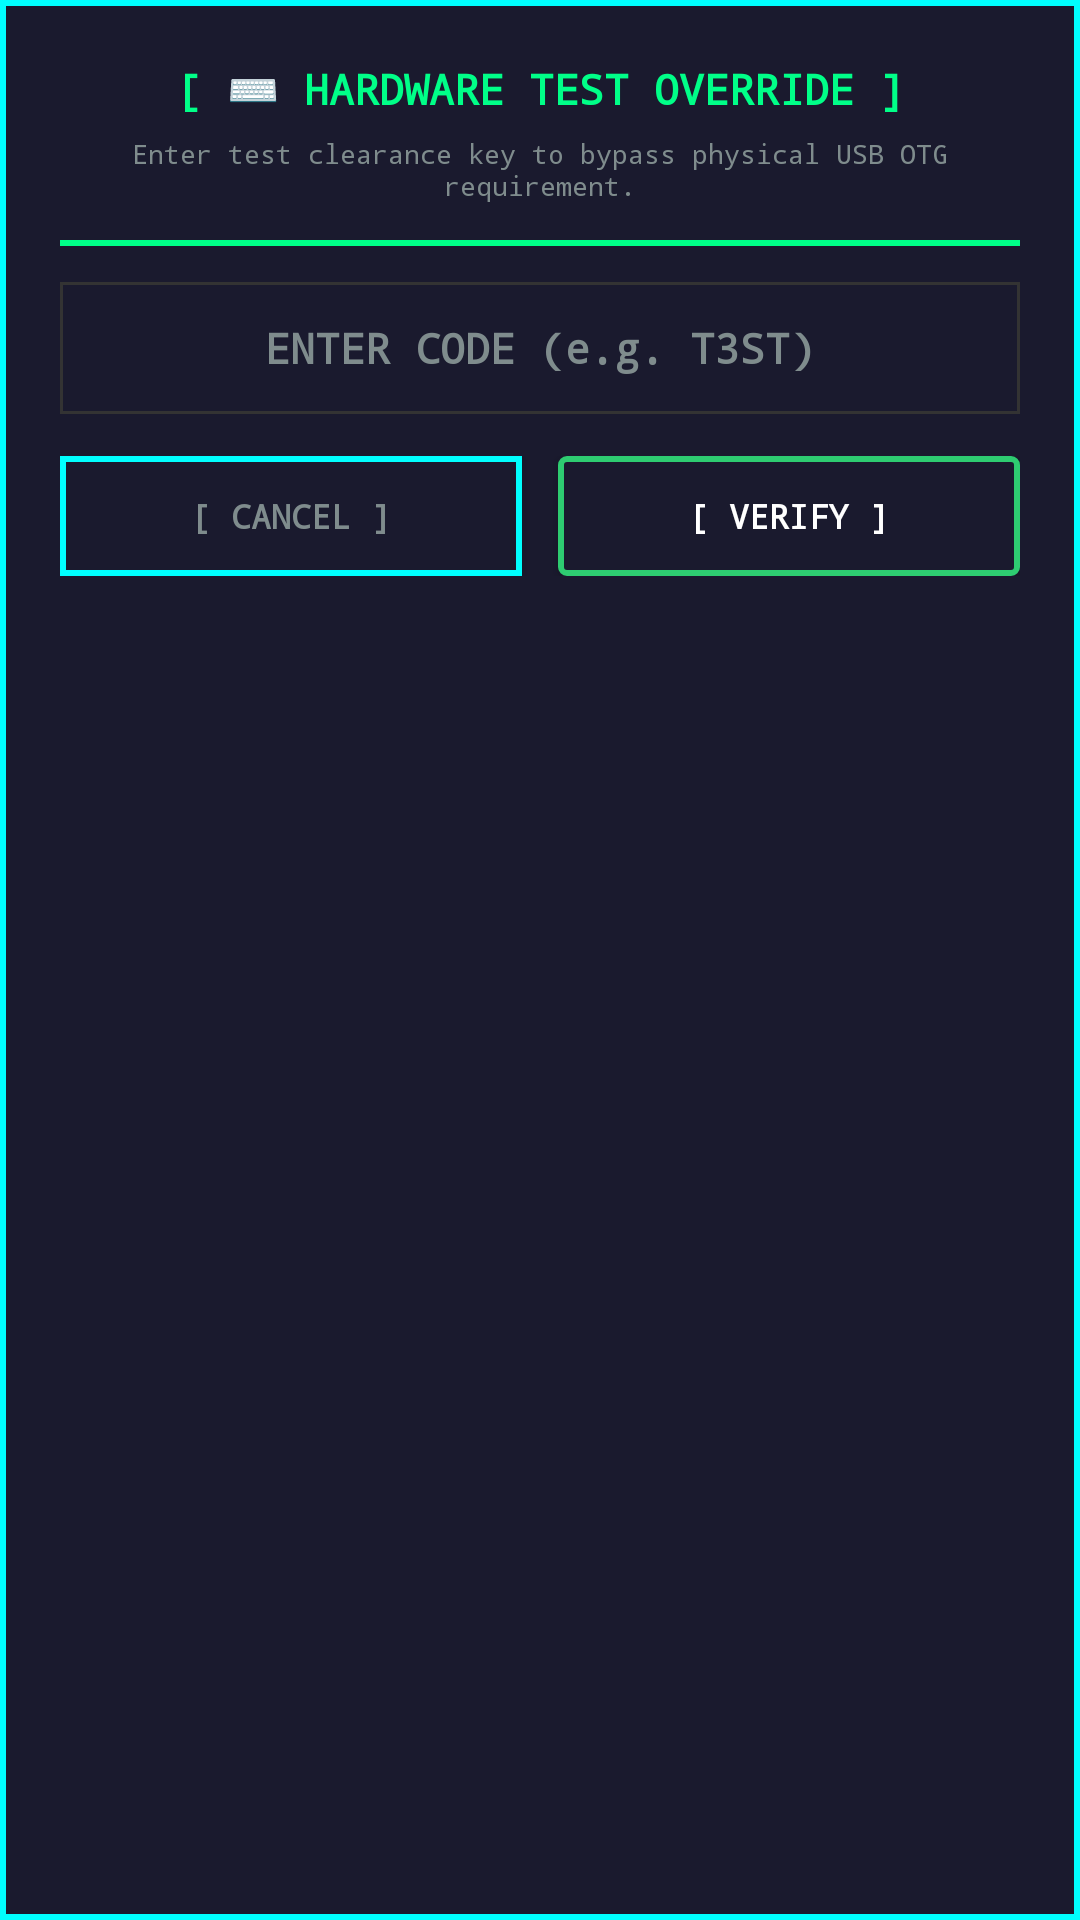

Here is an Android app screen rendered from its layout file. Give the layout XML and the strings, colors and styles it references.
<!-- AndroidManifest.xml: application theme Theme.ResQplug -->
<!-- res/layout/dialog_test_override.xml -->
﻿<?xml version="1.0" encoding="utf-8"?>

<LinearLayout xmlns:android="http://schemas.android.com/apk/res/android"
    xmlns:tools="http://schemas.android.com/tools"
    android:layout_width="match_parent"
    android:layout_height="wrap_content"
    android:background="@drawable/pixel_card"
    android:orientation="vertical"
    android:padding="20dp">

    
    <TextView
        android:layout_width="match_parent"
        android:layout_height="wrap_content"
        android:fontFamily="monospace"
        android:gravity="center"
        android:text="[ ⌨️ HARDWARE TEST OVERRIDE ]"
        android:textColor="@color/accent_green"
        android:textSize="14sp"
        android:textStyle="bold" />

    
    <TextView
        android:layout_width="match_parent"
        android:layout_height="wrap_content"
        android:layout_marginTop="6dp"
        android:fontFamily="monospace"
        android:gravity="center"
        android:text="Enter test clearance key to bypass physical USB OTG requirement."
        android:textColor="@color/text_gray"
        android:textSize="9sp" />

    
    <View
        android:layout_width="match_parent"
        android:layout_height="2dp"
        android:layout_marginTop="12dp"
        android:layout_marginBottom="12dp"
        android:background="@color/accent_green" />

    
    <EditText
        android:id="@+id/etTestCode"
        android:layout_width="match_parent"
        android:layout_height="44dp"
        android:background="@drawable/compose_input_bg"
        android:fontFamily="monospace"
        android:gravity="center"
        android:hint="ENTER CODE (e.g. T3ST)"
        android:imeOptions="actionDone"
        android:inputType="textCapCharacters"
        android:maxLines="1"
        android:paddingStart="12dp"
        android:paddingEnd="12dp"
        android:textColor="@color/accent_green"
        android:textColorHint="@color/text_gray"
        android:textSize="14sp"
        android:textStyle="bold" />

    
    <TextView
        android:id="@+id/tvTestFeedback"
        android:layout_width="match_parent"
        android:layout_height="wrap_content"
        android:layout_marginTop="8dp"
        android:fontFamily="monospace"
        android:gravity="center"
        android:textColor="@color/alert_red"
        android:textSize="10sp"
        android:textStyle="bold"
        android:visibility="gone"
        tools:text="[ ACCESS DENIED: INVALID CODE ]" />

    
    <LinearLayout
        android:layout_width="match_parent"
        android:layout_height="wrap_content"
        android:layout_marginTop="14dp"
        android:orientation="horizontal">

        <Button
            android:id="@+id/btnCancelTest"
            android:layout_width="0dp"
            android:layout_height="40dp"
            android:layout_marginEnd="6dp"
            android:layout_weight="1"
            android:background="@drawable/pixel_card"
            android:fontFamily="monospace"
            android:text="[ CANCEL ]"
            android:textColor="@color/text_gray"
            android:textSize="11sp"
            android:textStyle="bold" />

        <Button
            android:id="@+id/btnSubmitTest"
            android:layout_width="0dp"
            android:layout_height="40dp"
            android:layout_marginStart="6dp"
            android:layout_weight="1"
            android:background="@drawable/pixel_button_status"
            android:fontFamily="monospace"
            android:text="[ VERIFY ]"
            android:textColor="@color/text_white"
            android:textSize="11sp"
            android:textStyle="bold" />

    </LinearLayout>

</LinearLayout>
<!-- resources referenced by this layout -->
<resources>
  <color name="accent_green">#FF00FF88</color>
  <color name="alert_red">#FFE74C3C</color>
  <color name="text_gray">#FF7F8C8D</color>
  <color name="text_white">#FFFFFFFF</color>
  <!-- drawable compose_input_bg (drawable) -->
  <?xml version="1.0" encoding="utf-8"?>
  <shape xmlns:android="http://schemas.android.com/apk/res/android"
      android:shape="rectangle">
      <solid android:color="@color/bg_navy" />
      <stroke
          android:width="1dp"
          android:color="@color/border_dark" />
      <corners android:radius="0dp" />
      <padding
          android:bottom="6dp"
          android:left="8dp"
          android:right="8dp"
          android:top="6dp" />
  </shape>
  <!-- drawable pixel_button_status (drawable) -->
  <?xml version="1.0" encoding="utf-8"?>
  <selector xmlns:android="http://schemas.android.com/apk/res/android">
      <item android:state_pressed="true">
          <shape android:shape="rectangle">
              <solid android:color="@color/status_ok" />
              <stroke android:width="2dp" android:color="@color/status_ok" />
              <corners android:radius="2dp" />
          </shape>
      </item>
      <item>
          <shape android:shape="rectangle">
              <solid android:color="@color/bg_navy" />
              <stroke android:width="2dp" android:color="@color/status_ok" />
              <corners android:radius="2dp" />
          </shape>
      </item>
  </selector>
  <!-- drawable pixel_card (drawable) -->
  <?xml version="1.0" encoding="utf-8"?>
  <shape xmlns:android="http://schemas.android.com/apk/res/android"
      android:shape="rectangle">
      <solid android:color="@color/bg_navy" />
      <stroke android:width="2dp" android:color="@color/signal_cyan" />
      <corners android:radius="0dp" />
      <padding
          android:bottom="12dp"
          android:left="12dp"
          android:right="12dp"
          android:top="12dp" />
  </shape>
  <style name="Theme.ResQplug" parent="Base.Theme.ResQplug" />
  <color name="bg_navy">#FF1A1A2E</color>
  <color name="border_dark">#FF333333</color>
  <color name="status_ok">#FF2ECC71</color>
  <color name="signal_cyan">#FF00FFFF</color>
  <style name="Base.Theme.ResQplug" parent="Theme.Material3.DayNight.NoActionBar">
          <item name="android:windowFullscreen">true</item>
          <item name="android:statusBarColor">@color/bg_black</item>
          <item name="android:navigationBarColor">@color/bg_black</item>
      </style>
  <color name="bg_black">#FF0A0A0A</color>
</resources>
